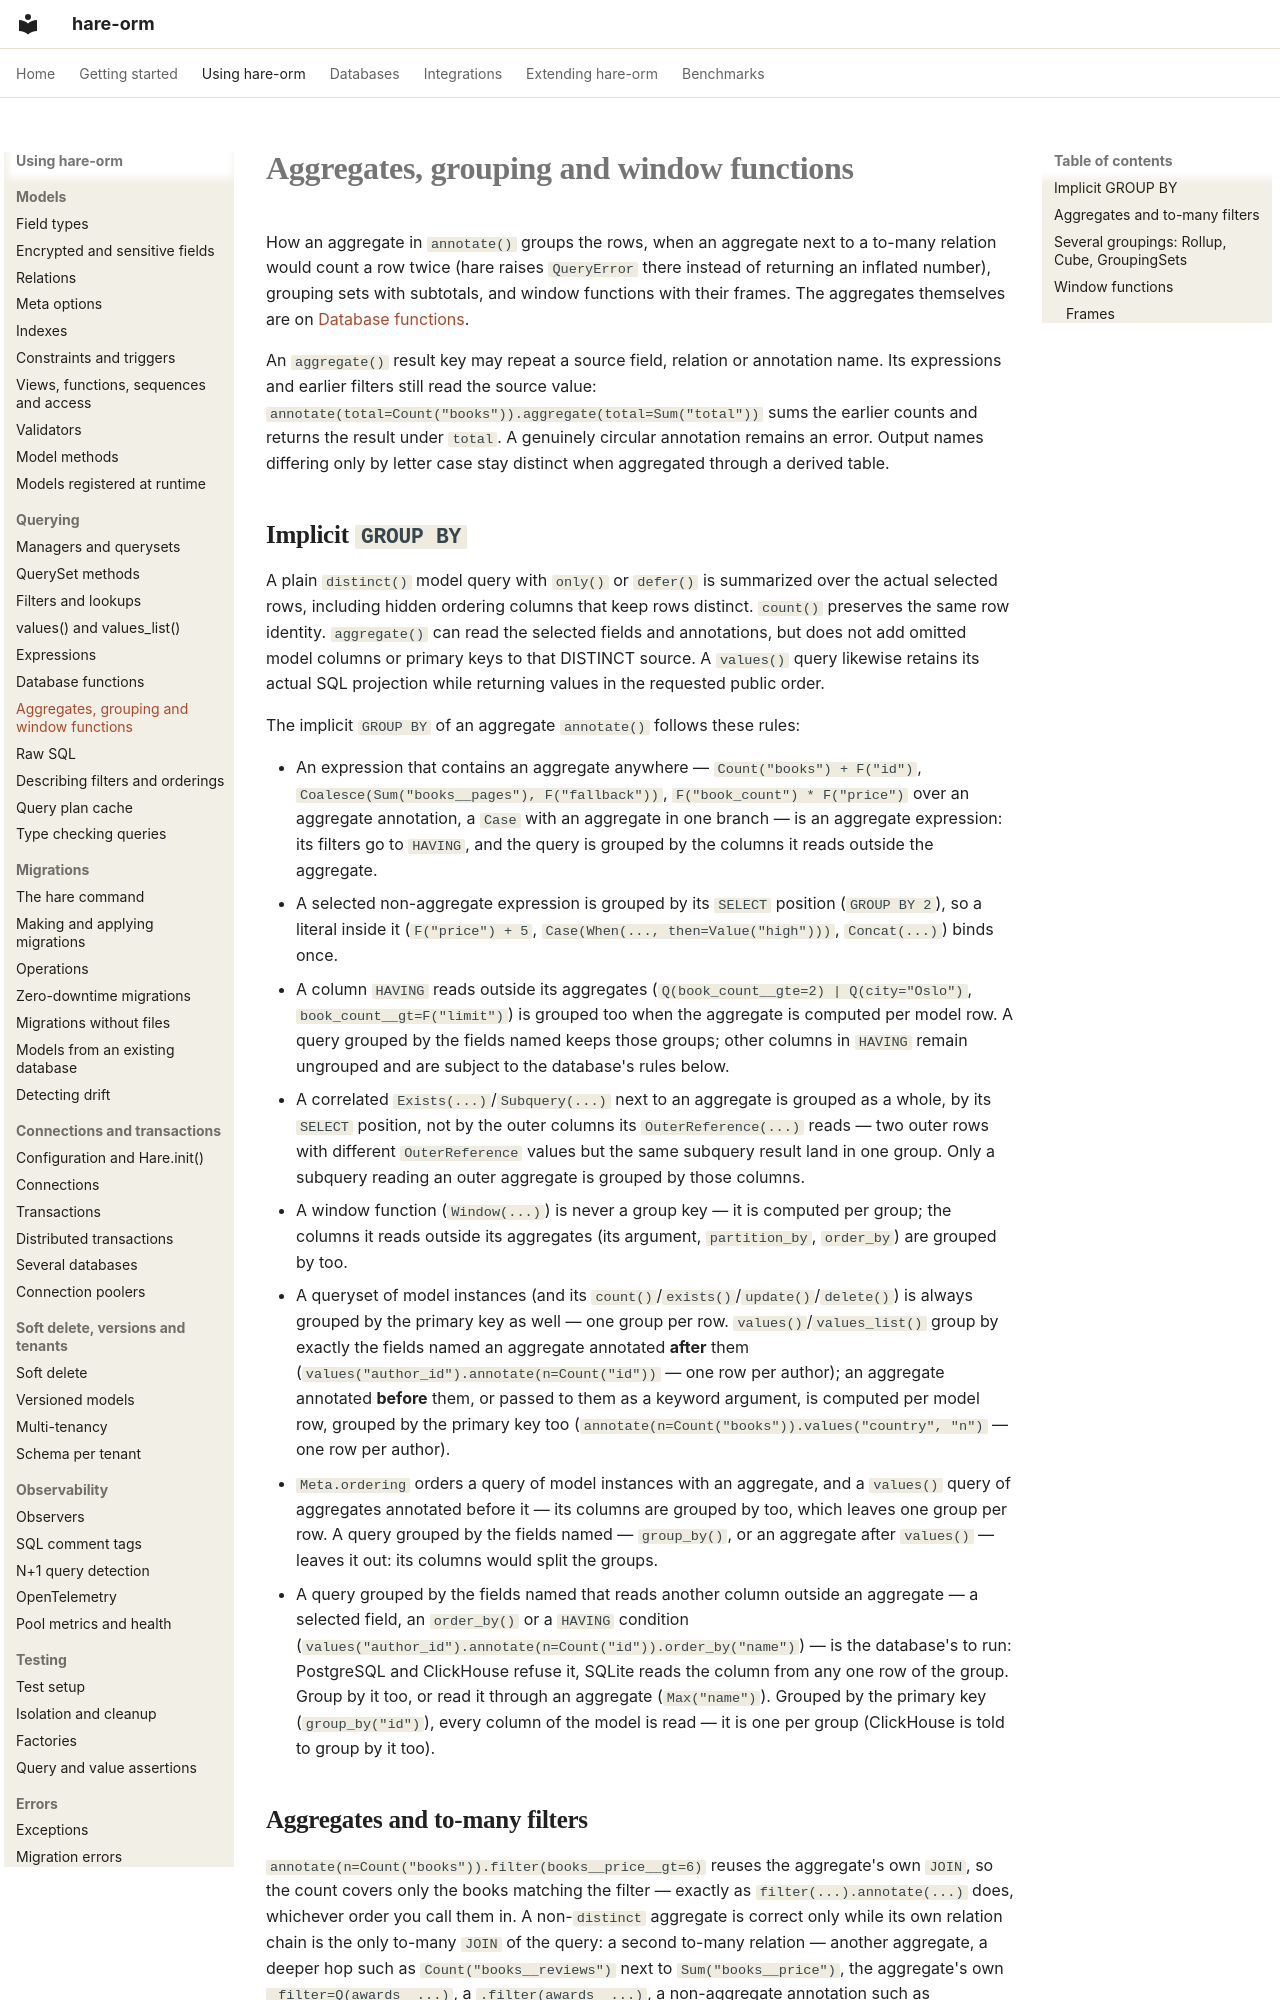

repository: hare-orm/hare-orm · page: querying/aggregation/index.html · generator: mkdocs

# Aggregates, grouping and window functions

How an aggregate in `annotate()` groups the rows, when an aggregate next to a to-many relation would
count a row twice (hare raises `QueryError` there instead of returning an inflated number), grouping sets
with subtotals, and window functions with their frames. The aggregates themselves are on
[Database functions](functions.md#aggregates).

An `aggregate()` result key may repeat a source field, relation or annotation name. Its expressions
and earlier filters still read the source value:
`annotate(total=Count("books")).aggregate(total=Sum("total"))`
sums the earlier counts and returns the result under `total`. A genuinely circular annotation remains
an error. Output names differing only by letter case stay distinct when aggregated through a derived table.

## <a id="implicit-group-by"></a>Implicit `GROUP BY`

A plain `distinct()` model query with `only()` or `defer()` is summarized over the actual selected
rows, including hidden ordering columns that keep rows distinct. `count()` preserves the same row
identity. `aggregate()` can read the selected fields and annotations, but does not add omitted model
columns or primary keys to that DISTINCT source. A `values()` query likewise retains its actual SQL
projection while returning values in the requested public order.

The implicit `GROUP BY` of an aggregate `annotate()` follows these rules:

- An expression that contains an aggregate anywhere — `Count("books") + F("id")`,
  `Coalesce(Sum("books__pages"), F("fallback"))`, `F("book_count") * F("price")` over an aggregate
  annotation, a `Case` with an aggregate in one branch — is an aggregate expression: its filters go to
  `HAVING`, and the query is grouped by the columns it reads outside the aggregate.
- A selected non-aggregate expression is grouped by its `SELECT` position (`GROUP BY 2`), so a literal
  inside it (`F("price") + 5`, `Case(When(..., then=Value("high")))`, `Concat(...)`) binds once.
- A column `HAVING` reads outside its aggregates (`Q(book_count__gte=2) | Q(city="Oslo")`,
  `book_count__gt=F("limit")`) is grouped too when the aggregate is computed per model row.
  A query grouped by the fields named keeps those groups; other columns in `HAVING` remain
  ungrouped and are subject to the database's rules below.
- A correlated `Exists(...)`/`Subquery(...)` next to an aggregate is grouped as a whole, by its `SELECT`
  position, not by the outer columns its `OuterReference(...)` reads — two outer rows with different
  `OuterReference` values but the same subquery result land in one group. Only a subquery reading an
  outer aggregate is grouped by those columns.
- A window function (`Window(...)`) is never a group key — it is computed per group; the columns it reads
  outside its aggregates (its argument, `partition_by`, `order_by`) are grouped by too.
- A queryset of model instances (and its `count()`/`exists()`/`update()`/`delete()`) is always grouped by
  the primary key as well — one group per row. `values()`/`values_list()` group by exactly the fields
  named an aggregate annotated **after** them (`values("author_id").annotate(n=Count("id"))` — one row
  per author); an aggregate annotated **before** them, or passed to them as a keyword argument, is
  computed per model row, grouped by the primary key too
  (`annotate(n=Count("books")).values("country", "n")` — one row per author).
- `Meta.ordering` orders a query of model instances with an aggregate, and a `values()` query of
  aggregates annotated before it — its columns are grouped by too, which leaves one group per row. A
  query grouped by the fields named — `group_by()`, or an aggregate after `values()` — leaves it out: its
  columns would split the groups.
- A query grouped by the fields named that reads another column outside an aggregate — a selected field,
  an `order_by()` or a `HAVING` condition (`values("author_id").annotate(n=Count("id")).order_by("name")`)
  — is the database's to run: PostgreSQL and ClickHouse refuse it, SQLite reads the column from any one
  row of the group. Group by it too, or read it through an aggregate
  (`Max("name")`). Grouped by the primary key (`group_by("id")`), every column of the model is read — it
  is one per group (ClickHouse is told to group by it too).
